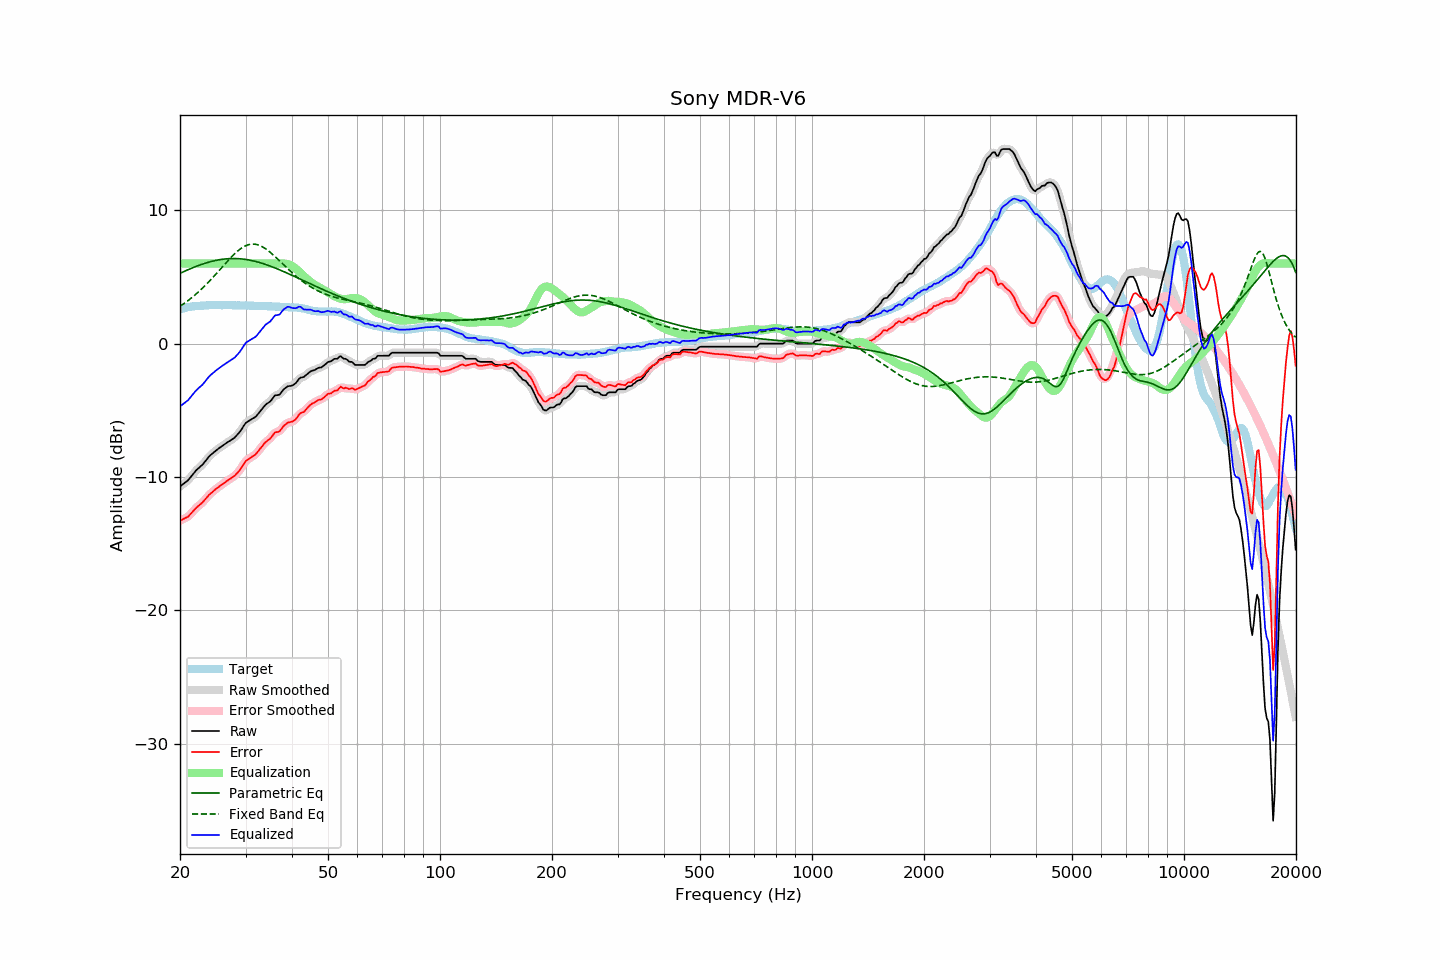

Source data for this figure (header and first rows):
frequency, raw, error, smoothed, error_smoothed, equalization, parametric_eq, fixed_band_eq, equalized_raw, equalized_smoothed, target
20.00, -10.72, -13.27, -10.71, -13.27, 6.00, 5.26, 2.79, -4.72, -4.71, 2.56
20.20, -10.63, -13.22, -10.63, -13.22, 6.00, 5.32, 2.87, -4.63, -4.63, 2.60
20.40, -10.54, -13.16, -10.54, -13.17, 6.00, 5.37, 2.95, -4.54, -4.54, 2.63
20.61, -10.44, -13.09, -10.45, -13.11, 6.00, 5.43, 3.04, -4.44, -4.45, 2.66
20.81, -10.35, -13.04, -10.35, -13.05, 6.00, 5.48, 3.13, -4.35, -4.35, 2.70
21.02, -10.26, -12.99, -10.24, -12.96, 6.00, 5.54, 3.22, -4.26, -4.24, 2.74
21.23, -10.11, -12.85, -10.11, -12.86, 6.00, 5.59, 3.31, -4.11, -4.11, 2.75
21.44, -9.95, -12.72, -9.96, -12.73, 6.00, 5.64, 3.41, -3.95, -3.96, 2.77
21.66, -9.81, -12.59, -9.80, -12.59, 6.00, 5.69, 3.51, -3.81, -3.80, 2.79
21.87, -9.65, -12.45, -9.66, -12.46, 6.00, 5.74, 3.61, -3.65, -3.66, 2.80
22.09, -9.51, -12.33, -9.52, -12.33, 6.00, 5.78, 3.71, -3.51, -3.52, 2.82
22.31, -9.40, -12.22, -9.40, -12.22, 6.00, 5.83, 3.82, -3.40, -3.40, 2.82
22.54, -9.30, -12.12, -9.30, -12.12, 6.00, 5.87, 3.93, -3.30, -3.30, 2.82
22.76, -9.19, -12.02, -9.19, -12.02, 6.00, 5.92, 4.04, -3.19, -3.19, 2.83
22.99, -9.09, -11.92, -9.07, -11.91, 6.00, 5.96, 4.15, -3.09, -3.07, 2.83
23.22, -8.94, -11.78, -8.94, -11.78, 6.00, 6.00, 4.27, -2.94, -2.94, 2.84
23.45, -8.79, -11.64, -8.79, -11.64, 6.00, 6.03, 4.39, -2.79, -2.79, 2.85
23.69, -8.64, -11.50, -8.63, -11.50, 6.00, 6.07, 4.51, -2.64, -2.63, 2.86
23.92, -8.48, -11.36, -8.49, -11.37, 6.00, 6.11, 4.64, -2.48, -2.49, 2.87
24.16, -8.37, -11.25, -8.37, -11.25, 6.00, 6.14, 4.77, -2.37, -2.37, 2.88
24.40, -8.26, -11.16, -8.26, -11.15, 6.00, 6.17, 4.89, -2.26, -2.26, 2.89
24.65, -8.17, -11.05, -8.16, -11.05, 6.00, 6.20, 5.03, -2.17, -2.16, 2.88
24.89, -8.05, -10.94, -8.06, -10.94, 6.00, 6.23, 5.16, -2.05, -2.06, 2.88
25.14, -7.97, -10.85, -7.97, -10.85, 6.00, 6.25, 5.29, -1.97, -1.97, 2.88
25.39, -7.87, -10.75, -7.87, -10.75, 6.00, 6.27, 5.43, -1.87, -1.87, 2.88
25.65, -7.79, -10.67, -7.79, -10.66, 6.00, 6.29, 5.57, -1.79, -1.79, 2.88
25.91, -7.70, -10.57, -7.70, -10.58, 6.00, 6.31, 5.70, -1.70, -1.70, 2.87
26.16, -7.61, -10.49, -7.62, -10.49, 6.00, 6.33, 5.84, -1.61, -1.62, 2.88
26.43, -7.54, -10.42, -7.53, -10.41, 6.00, 6.34, 5.97, -1.54, -1.53, 2.88
26.69, -7.45, -10.32, -7.45, -10.33, 6.00, 6.35, 6.11, -1.45, -1.45, 2.88
26.96, -7.37, -10.24, -7.37, -10.25, 6.00, 6.36, 6.24, -1.37, -1.37, 2.88
27.23, -7.30, -10.17, -7.29, -10.17, 6.00, 6.37, 6.37, -1.30, -1.29, 2.88
27.50, -7.22, -10.09, -7.22, -10.09, 6.00, 6.37, 6.50, -1.22, -1.22, 2.88
27.77, -7.14, -10.00, -7.14, -10.00, 6.00, 6.37, 6.62, -1.14, -1.14, 2.86
28.05, -7.06, -9.92, -7.04, -9.90, 6.00, 6.37, 6.73, -1.06, -1.04, 2.86
28.33, -6.93, -9.78, -6.93, -9.79, 6.00, 6.37, 6.85, -0.93, -0.93, 2.85
28.62, -6.80, -9.66, -6.80, -9.66, 6.00, 6.36, 6.95, -0.80, -0.80, 2.86
28.90, -6.66, -9.52, -6.65, -9.51, 6.00, 6.36, 7.05, -0.66, -0.65, 2.86
29.19, -6.49, -9.34, -6.48, -9.34, 6.00, 6.35, 7.13, -0.49, -0.48, 2.85
29.48, -6.29, -9.15, -6.29, -9.15, 6.00, 6.33, 7.21, -0.29, -0.29, 2.86
29.78, -6.11, -8.97, -6.11, -8.97, 6.00, 6.32, 7.28, -0.11, -0.11, 2.86
30.08, -5.94, -8.80, -5.97, -8.82, 6.00, 6.30, 7.34, 0.06, 0.03, 2.86
30.38, -5.87, -8.71, -5.86, -8.71, 6.00, 6.28, 7.39, 0.13, 0.14, 2.85
30.68, -5.79, -8.63, -5.78, -8.62, 6.00, 6.26, 7.42, 0.21, 0.22, 2.84
30.99, -5.71, -8.54, -5.71, -8.55, 6.00, 6.24, 7.44, 0.29, 0.29, 2.83
31.30, -5.64, -8.47, -5.64, -8.48, 6.00, 6.21, 7.45, 0.36, 0.36, 2.83
31.61, -5.57, -8.40, -5.57, -8.40, 6.00, 6.18, 7.45, 0.43, 0.43, 2.83
31.93, -5.50, -8.32, -5.48, -8.30, 6.00, 6.15, 7.44, 0.50, 0.52, 2.82
32.24, -5.36, -8.17, -5.36, -8.18, 6.00, 6.12, 7.41, 0.64, 0.64, 2.81
32.57, -5.22, -8.02, -5.22, -8.03, 6.00, 6.09, 7.38, 0.78, 0.78, 2.81
32.89, -5.07, -7.87, -5.07, -7.87, 6.00, 6.06, 7.33, 0.93, 0.93, 2.81
33.22, -4.92, -7.72, -4.91, -7.72, 6.00, 6.02, 7.27, 1.08, 1.09, 2.80
33.55, -4.76, -7.57, -4.76, -7.56, 6.00, 5.98, 7.20, 1.24, 1.24, 2.80
33.89, -4.62, -7.42, -4.63, -7.43, 6.00, 5.94, 7.13, 1.38, 1.37, 2.80
34.23, -4.52, -7.32, -4.53, -7.32, 6.00, 5.90, 7.04, 1.48, 1.47, 2.80
34.57, -4.44, -7.22, -4.44, -7.23, 6.00, 5.86, 6.95, 1.56, 1.56, 2.79
34.92, -4.36, -7.14, -4.34, -7.12, 6.00, 5.81, 6.85, 1.64, 1.66, 2.79
35.27, -4.22, -7.00, -4.20, -6.98, 6.00, 5.77, 6.75, 1.78, 1.80, 2.78
35.62, -4.06, -6.83, -4.06, -6.83, 6.00, 5.72, 6.64, 1.94, 1.94, 2.77
35.97, -3.90, -6.67, -3.94, -6.71, 6.00, 5.67, 6.53, 2.10, 2.06, 2.77
... 635 more rows
